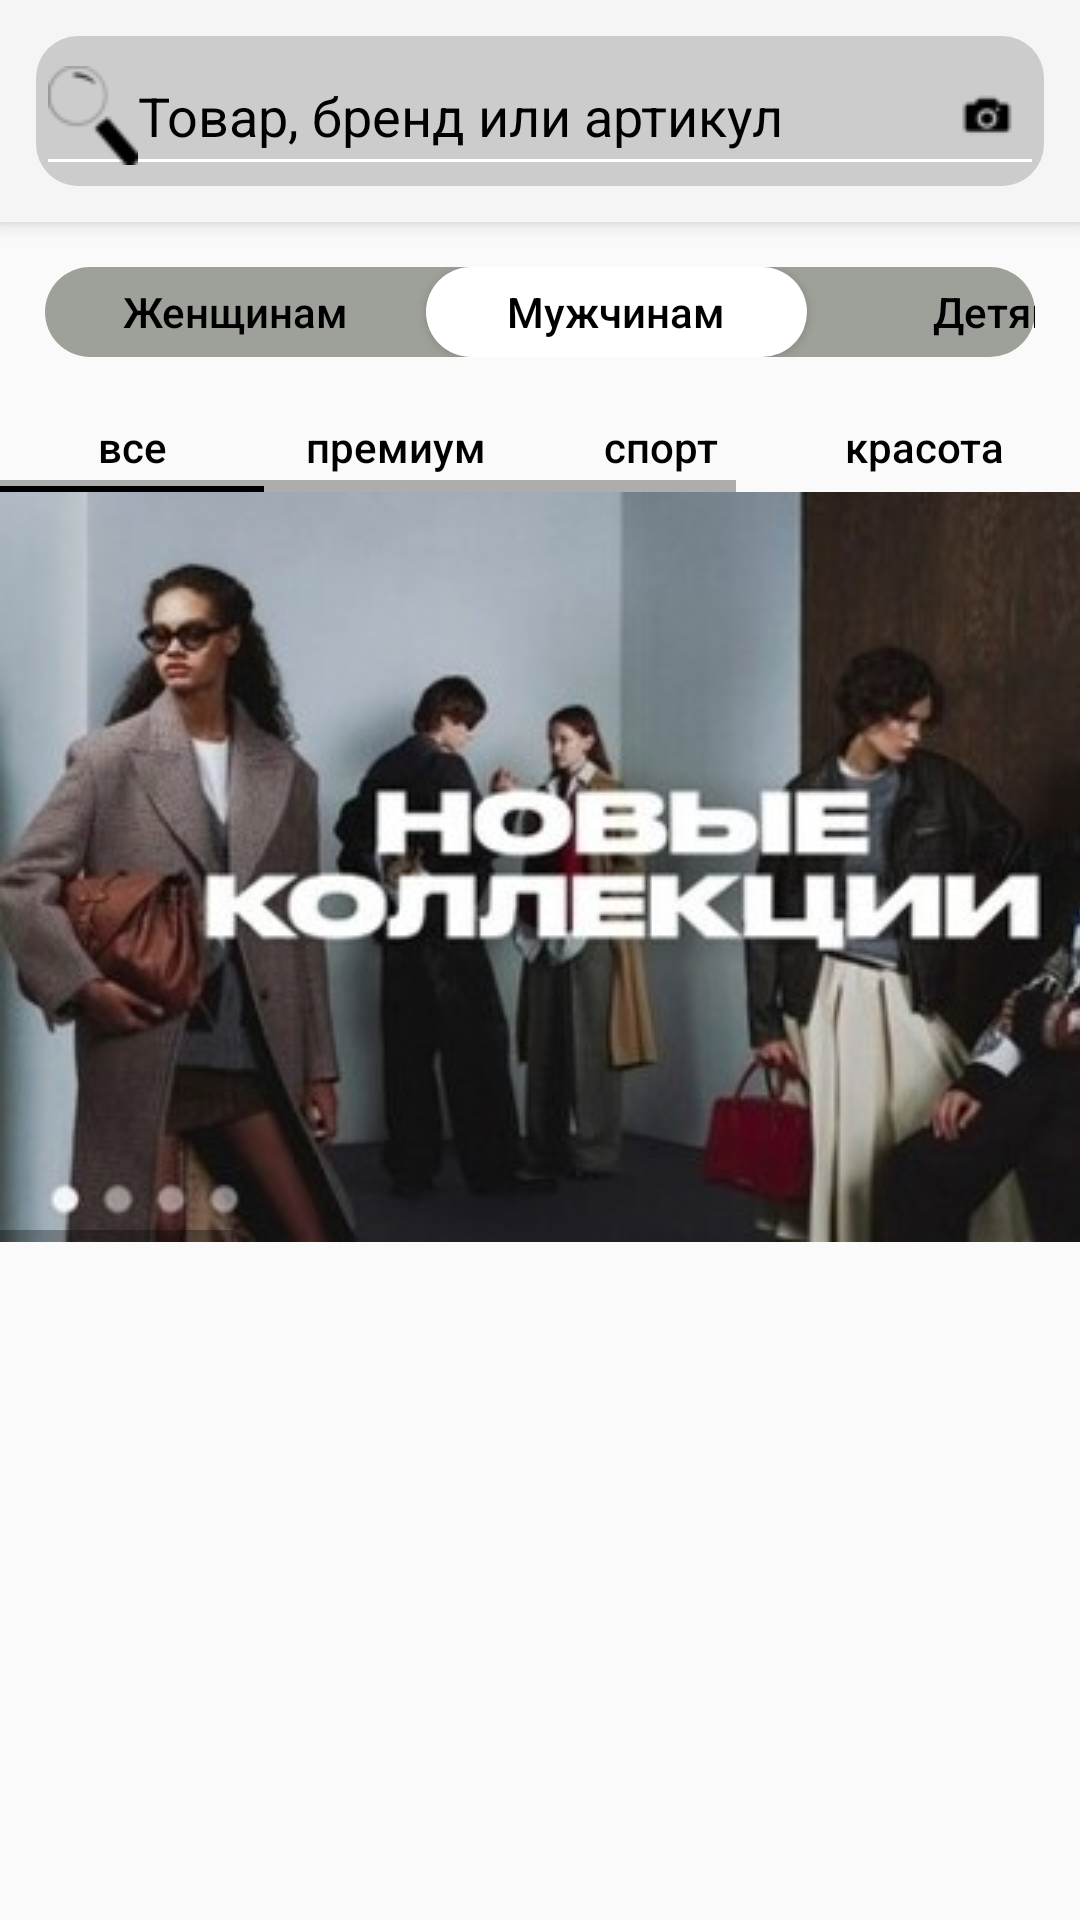

Layout XML and referenced resources for this Android screen:
<!-- AndroidManifest.xml: application theme Theme.LamodaCopy -->
<!-- res/layout/fragment_main.xml -->
<?xml version="1.0" encoding="utf-8"?>
<androidx.coordinatorlayout.widget.CoordinatorLayout
    xmlns:android="http://schemas.android.com/apk/res/android"
    xmlns:app="http://schemas.android.com/apk/res-auto"
    xmlns:tools="http://schemas.android.com/tools"
    android:layout_width="match_parent"
    android:layout_height="match_parent"
    android:orientation="vertical"
    tools:context=".MainFragment">

    <com.google.android.material.appbar.AppBarLayout
        android:layout_width="match_parent"
        android:layout_height="wrap_content"
        android:theme="@style/ThemeOverlay.MaterialComponents.Dark.ActionBar">
        <FrameLayout
            android:layout_width="match_parent"
            android:layout_height="wrap_content"
            android:layout_margin="12dp"
            android:background="@drawable/framebackground">
            <EditText
                android:id="@+id/etCatalogSearch"
                android:layout_width="match_parent"
                android:layout_height="wrap_content"
                android:hint="@string/etBuysMainFragment"
                android:textColor="@color/black"
                android:textColorHint="@color/black"
                app:layout_scrollFlags="scroll|enterAlways"
                android:drawableLeft="@drawable/loop"
                android:drawableRight="@drawable/cameraloop"/>
        </FrameLayout>
    </com.google.android.material.appbar.AppBarLayout>

    <androidx.core.widget.NestedScrollView
        android:layout_width="match_parent"
        android:layout_height="match_parent"
        app:layout_behavior="@string/appbar_scrolling_view_behavior">

            <LinearLayout
                android:layout_width="match_parent"
                android:layout_height="wrap_content"
                android:orientation="vertical">
                <LinearLayout
                    android:layout_width="match_parent"
                    android:layout_height="30dp"
                    android:orientation="horizontal"
                    android:background="@drawable/llchoose"
                    tools:ignore="MissingConstraints"
                    android:layout_margin="15dp">
                    <Button
                        android:id="@+id/btnWomen"
                        android:layout_width="127dp"
                        android:layout_height="30dp"
                        android:text="@string/tvFemale"
                        android:textColor="@color/black"
                        android:textAllCaps="false"
                        android:background="@android:color/transparent"/>
                    <Button
                        android:id="@+id/btnMan"
                        android:layout_width="127dp"
                        android:layout_height="30dp"
                        android:text="@string/tvMale"
                        android:textColor="@color/black"
                        android:textAllCaps="false"
                        android:background="@drawable/btn_white_shape"/>
                    <Button
                        android:id="@+id/btnKids"
                        android:layout_width="127dp"
                        android:layout_height="30dp"
                        android:text="@string/tvKids"
                        android:textColor="@color/black"
                        android:textAllCaps="false"
                        android:background="@android:color/transparent"/>
                </LinearLayout>

                <HorizontalScrollView
                    android:layout_width="match_parent"
                    android:layout_height="wrap_content">

                    <LinearLayout
                        android:layout_width="wrap_content"
                        android:layout_height="wrap_content"
                        android:orientation="horizontal">
                        <Button
                            android:id="@+id/btnAll"
                            android:layout_width="wrap_content"
                            android:layout_height="30dp"
                            android:text="@string/tvAlls"
                            android:textColor="@color/black"
                            android:textAllCaps="false"
                            android:background="@drawable/btn_categories_main"/>
                        <Button
                            android:id="@+id/btnPremium"
                            android:layout_width="wrap_content"
                            android:layout_height="30dp"
                            android:text="@string/tvPremiun"
                            android:textColor="@color/black"
                            android:textAllCaps="false"
                            android:background="@android:color/transparent"/>
                        <Button
                            android:id="@+id/btnSport"
                            android:layout_width="wrap_content"
                            android:layout_height="30dp"
                            android:text="@string/tvSport"
                            android:textColor="@color/black"
                            android:textAllCaps="false"
                            android:background="@android:color/transparent"/>
                        <Button
                            android:id="@+id/btnBeuty"
                            android:layout_width="wrap_content"
                            android:layout_height="30dp"
                            android:text="@string/tvBeuty"
                            android:textColor="@color/black"
                            android:textAllCaps="false"
                            android:background="@android:color/transparent"/>
                        <Button
                            android:id="@+id/btnHouse"
                            android:layout_width="wrap_content"
                            android:layout_height="30dp"
                            android:text="@string/tvHouse"
                            android:textColor="@color/black"
                            android:textAllCaps="false"
                            android:background="@android:color/transparent"/>
                        <Button
                            android:id="@+id/btnIdea"
                            android:layout_width="wrap_content"
                            android:layout_height="30dp"
                            android:text="@string/tvIdeas"
                            android:textColor="@color/black"
                            android:textAllCaps="false"
                            android:background="@android:color/transparent"/>
                    </LinearLayout>
                </HorizontalScrollView>

                <HorizontalScrollView
                    android:layout_width="match_parent"
                    android:layout_height="wrap_content">

                    <LinearLayout
                        android:layout_width="wrap_content"
                        android:layout_height="wrap_content"
                        android:orientation="horizontal">
                        <ImageButton
                            android:layout_width="match_parent"
                            android:layout_height="wrap_content"
                            android:background="@android:color/transparent"
                            android:src="@drawable/firstpic"/>
                        <ImageButton
                            android:layout_width="match_parent"
                            android:layout_height="wrap_content"
                            android:background="@android:color/transparent"
                            android:src="@drawable/secondpic"/>
                        <ImageButton
                            android:layout_width="match_parent"
                            android:layout_height="wrap_content"
                            android:background="@android:color/transparent"
                            android:src="@drawable/thirdpic"/>
                        <ImageButton
                            android:layout_width="match_parent"
                            android:layout_height="wrap_content"
                            android:background="@android:color/transparent"
                            android:src="@drawable/fourthpic"/>
                    </LinearLayout>
                </HorizontalScrollView>

                <androidx.recyclerview.widget.RecyclerView
                    android:id="@+id/tasks_list"
                    android:layout_width="match_parent"
                    android:layout_height="0dp"
                    android:layout_weight="1"
                    android:gravity="top"
                    app:layoutManager="androidx.recyclerview.widget.GridLayoutManager"
                    app:spanCount="2"/>

                <View
                    android:layout_width="match_parent"
                    android:layout_height="60dp"
                    android:background="@android:color/transparent"/>

            </LinearLayout>


    </androidx.core.widget.NestedScrollView>

</androidx.coordinatorlayout.widget.CoordinatorLayout>
<!-- resources referenced by this layout -->
<resources>
  <color name="black">#FF000000</color>
  <!-- drawable btn_categories_main (drawable) -->
  <?xml version="1.0" encoding="utf-8"?>
  <layer-list xmlns:android="http://schemas.android.com/apk/res/android">
      <item>
          <shape>
              <solid android:color="@android:color/transparent" />
          </shape>
      </item>
      <item android:top="28dp"> 
          <shape android:shape="rectangle">
              <size android:height="2dp"/>
              <solid android:color="@color/black" />
          </shape>
      </item>
  </layer-list>
  <!-- drawable btn_white_shape (drawable) -->
  <?xml version="1.0" encoding="utf-8"?>
  <shape xmlns:android="http://schemas.android.com/apk/res/android"
      android:shape="rectangle">
  
      <corners android:radius="17dp"/>
      <solid android:color="@color/white"/>
  </shape>
  <!-- drawable cameraloop: png bitmap (drawable, 661 bytes) -->
  <!-- drawable firstpic: jpg bitmap (drawable, 25867 bytes) -->
  <!-- drawable fourthpic: jpg bitmap (drawable, 16306 bytes) -->
  <!-- drawable framebackground (drawable) -->
  <?xml version="1.0" encoding="utf-8"?>
  <shape xmlns:android="http://schemas.android.com/apk/res/android"
      android:shape="rectangle">
      <corners android:radius="14dp"/>
      <solid android:color="@color/gray2" />
  </shape>
  <!-- drawable llchoose (drawable) -->
  <?xml version="1.0" encoding="utf-8"?>
  <shape xmlns:android="http://schemas.android.com/apk/res/android"
      android:shape="rectangle">
      <corners android:radius="17dp"/>
      <solid android:color="@color/lightGray"/>
  </shape>
  <!-- drawable loop: png bitmap (drawable, 1892 bytes) -->
  <!-- drawable secondpic: jpg bitmap (drawable, 32971 bytes) -->
  <!-- drawable thirdpic: jpg bitmap (drawable, 20116 bytes) -->
  <string name="etBuysMainFragment">Товар, бренд или артикул</string>
  <string name="tvAlls">все</string>
  <string name="tvBeuty">красота</string>
  <string name="tvFemale">Женщинам</string>
  <string name="tvHouse">дом</string>
  <string name="tvIdeas">идеи</string>
  <string name="tvKids">Детям</string>
  <string name="tvMale">Мужчинам</string>
  <string name="tvPremiun">премиум</string>
  <string name="tvSport">спорт</string>
  <style name="Theme.LamodaCopy" parent="Theme.AppCompat.Light.NoActionBar" />
  <color name="white">#FFFFFFFF</color>
  <color name="gray2">#cccccc</color>
  <color name="lightGray">#9da199</color>
</resources>
